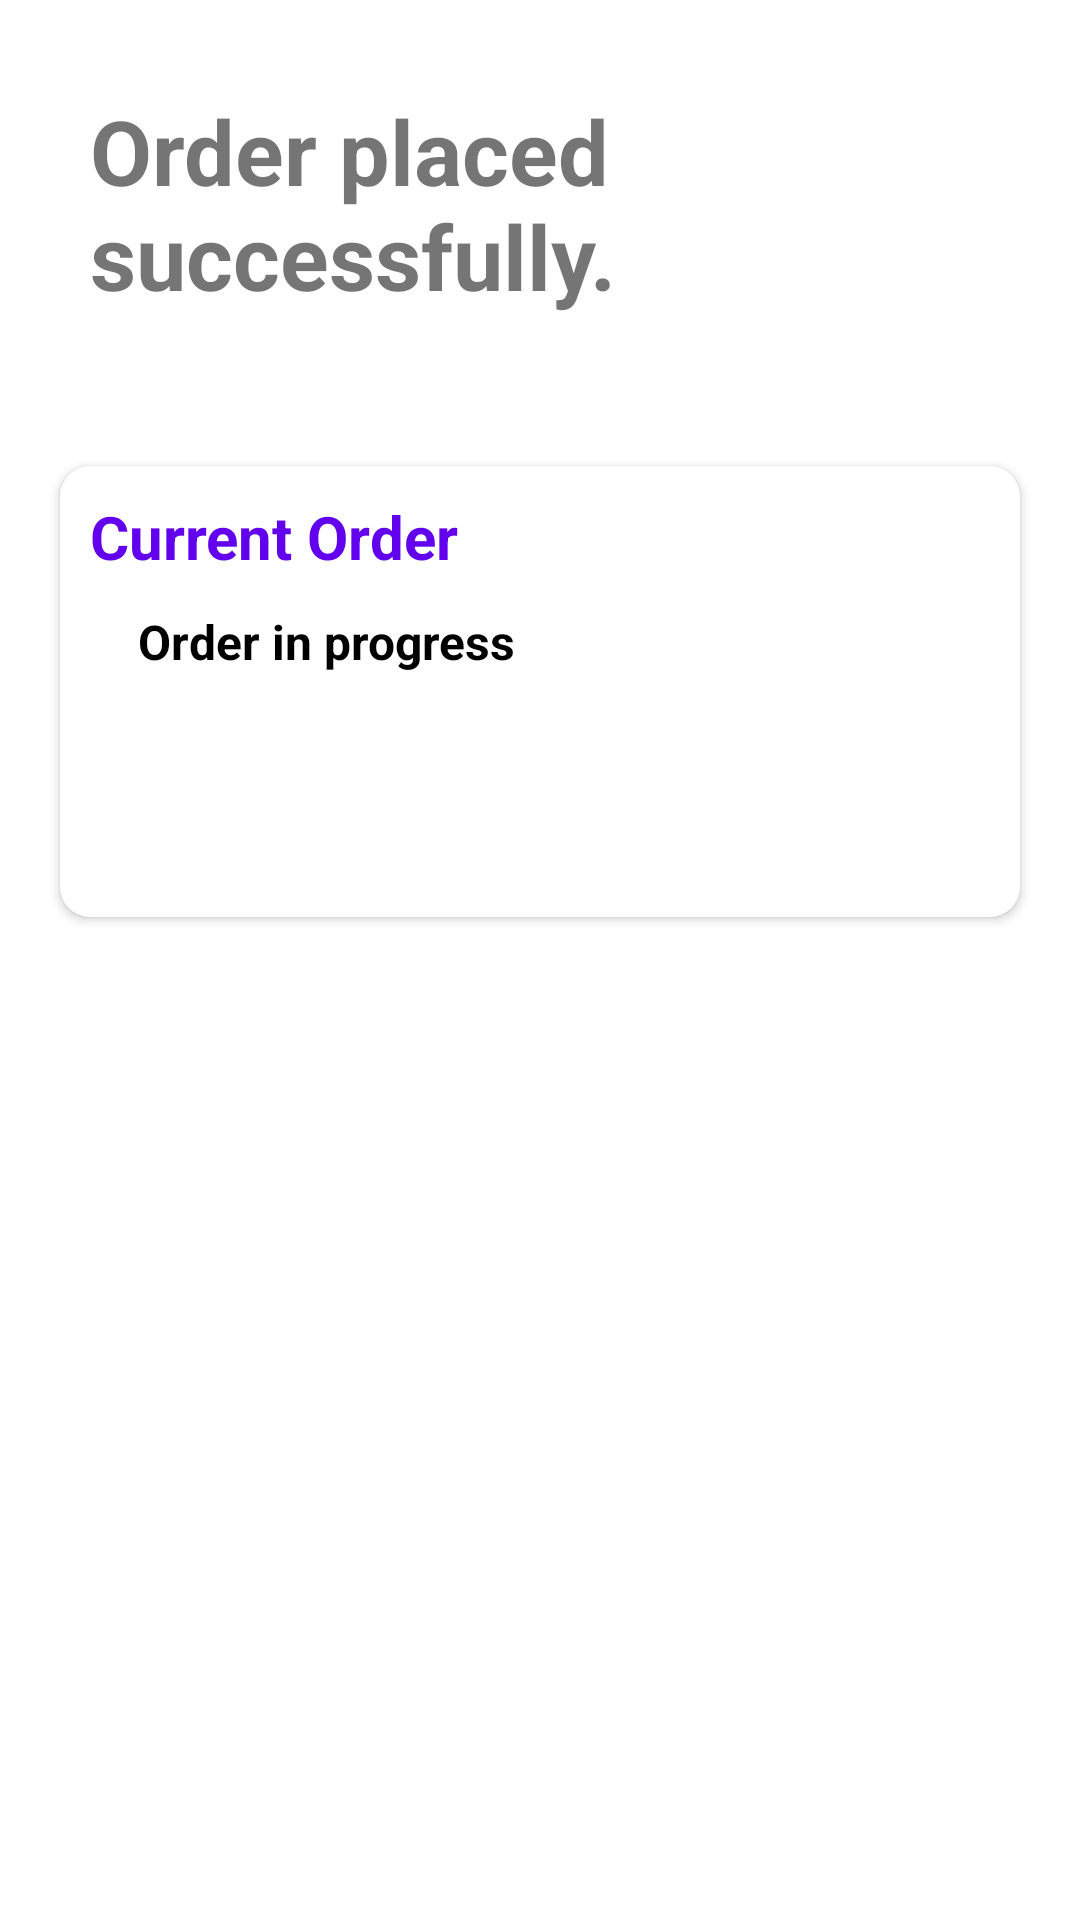

The Android layout XML behind this screen, and the referenced resources:
<!-- AndroidManifest.xml: application theme Theme.HungryHippo -->
<!-- res/layout/activity_successful_order.xml -->
<?xml version="1.0" encoding="utf-8"?>
<LinearLayout xmlns:android="http://schemas.android.com/apk/res/android"
    xmlns:app="http://schemas.android.com/apk/res-auto"
    android:layout_width="match_parent"
    android:layout_height="match_parent"
    android:orientation="vertical">

    <TextView
        android:id="@+id/success_tv"
        android:layout_width="wrap_content"
        android:layout_height="wrap_content"
        android:layout_margin="30dp"
        android:text="Order placed successfully."
        android:textSize="30sp"
        android:textStyle="bold" />

    <LinearLayout
        android:layout_width="match_parent"
        android:layout_height="wrap_content"
        android:paddingBottom="20dp"
        app:layout_constraintStart_toStartOf="parent"
        app:layout_constraintEnd_toEndOf="parent"
        app:layout_constraintTop_toTopOf="parent"
        android:orientation="vertical">

        <androidx.cardview.widget.CardView
            android:id="@+id/cardView"
            android:layout_width="match_parent"
            android:layout_height="wrap_content"
            app:layout_constraintStart_toStartOf="parent"
            app:layout_constraintEnd_toEndOf="parent"
            app:layout_constraintTop_toTopOf="parent"
            app:cardCornerRadius="10dp"
            android:layout_margin="20dp">

            <TextView
                android:layout_width="wrap_content"
                android:layout_height="wrap_content"
                android:textSize="20sp"
                android:textStyle="bold"
                android:id="@+id/current_order_name"
                android:text="Current Order"
                android:textColor="@color/purple_500"
                android:layout_marginStart="10dp"
                android:layout_marginTop="10dp"
                android:layout_marginEnd="10dp" />

            <LinearLayout
                android:layout_width="match_parent"
                android:layout_height="wrap_content"
                android:orientation="vertical"
                android:padding="16dp"
                android:layout_gravity="center_vertical">

                <TextView android:id="@+id/tvRestaurantName"
                    android:layout_width="wrap_content"
                    android:layout_height="wrap_content"
                    android:textSize="16sp"
                    android:textStyle="bold"
                    android:textColor="@color/purple_500"
                    android:layout_marginStart="10dp"
                    android:layout_marginTop="10dp"
                    android:layout_marginEnd="10dp" />

                <TextView android:id="@+id/tvRestaurantAddress"
                    android:layout_width="wrap_content"
                    android:layout_height="wrap_content"
                    android:text="Order in progress"
                    android:textSize="16sp"
                    android:textStyle="bold"
                    android:textColor="@color/black"
                    android:layout_marginStart="10dp"
                    android:layout_marginEnd="10dp" />

                <TextView android:id="@+id/order_total"
                    android:layout_width="wrap_content"
                    android:layout_height="wrap_content"
                    android:textSize="16sp"
                    android:textStyle="bold"
                    android:textColor="@color/black"
                    android:layout_marginStart="10dp"
                    android:layout_marginEnd="10dp" />

                <TextView
                    android:layout_width="wrap_content"
                    android:layout_height="wrap_content"
                    android:id="@+id/order_time"
                    android:textSize="16sp"
                    android:textStyle="bold"
                    android:textColor="@color/black"
                    android:layout_marginStart="10dp"
                    android:layout_marginEnd="10dp" />

                <TextView
                    android:layout_width="wrap_content"
                    android:layout_height="wrap_content"
                    android:id="@+id/order_collection"
                    android:textSize="16sp"
                    android:textStyle="bold"
                    android:textColor="@color/black"
                    android:layout_marginStart="10dp"
                    android:layout_marginEnd="10dp" />

            </LinearLayout>
        </androidx.cardview.widget.CardView>
    </LinearLayout>

    <TextView
        android:id="@+id/buttonDone"
        android:layout_width="match_parent"
        android:layout_height="wrap_content"
        android:layout_margin="10dp"
        android:background="@drawable/button_bg"
        android:gravity="center"
        android:padding="10dp"
        android:text="Done"
        android:textColor="@color/white"
        android:textSize="16sp"
        android:textStyle="bold"
        app:layout_constraintBottom_toBottomOf="parent"
        app:layout_constraintEnd_toEndOf="parent"
        app:layout_constraintStart_toStartOf="parent" />

</LinearLayout>
<!-- resources referenced by this layout -->
<resources>
  <style name="Theme.HungryHippo" parent="Theme.MaterialComponents.DayNight.DarkActionBar">
          
          <item name="colorPrimary">@color/purple_500</item>
          <item name="colorPrimaryVariant">@color/purple_700</item>
          <item name="colorOnPrimary">@color/white</item>
          
          <item name="colorSecondary">@color/teal_200</item>
          <item name="colorSecondaryVariant">@color/teal_700</item>
          <item name="colorOnSecondary">@color/black</item>
          
          <item name="android:statusBarColor" tools:targetApi="l">?attr/colorPrimaryVariant</item>
          
      </style>
  <!-- not gathered from this repository: default colours our renderer supplied (Android Studio template values) -->
  <color name="purple_500">#FF6200EE</color>
  <color name="purple_700">#FF3700B3</color>
  <color name="teal_200">#FF03DAC5</color>
  <color name="teal_700">#FF018786</color>
  <color name="black">#FF000000</color>
  <color name="white">#FFFFFFFF</color>
</resources>
